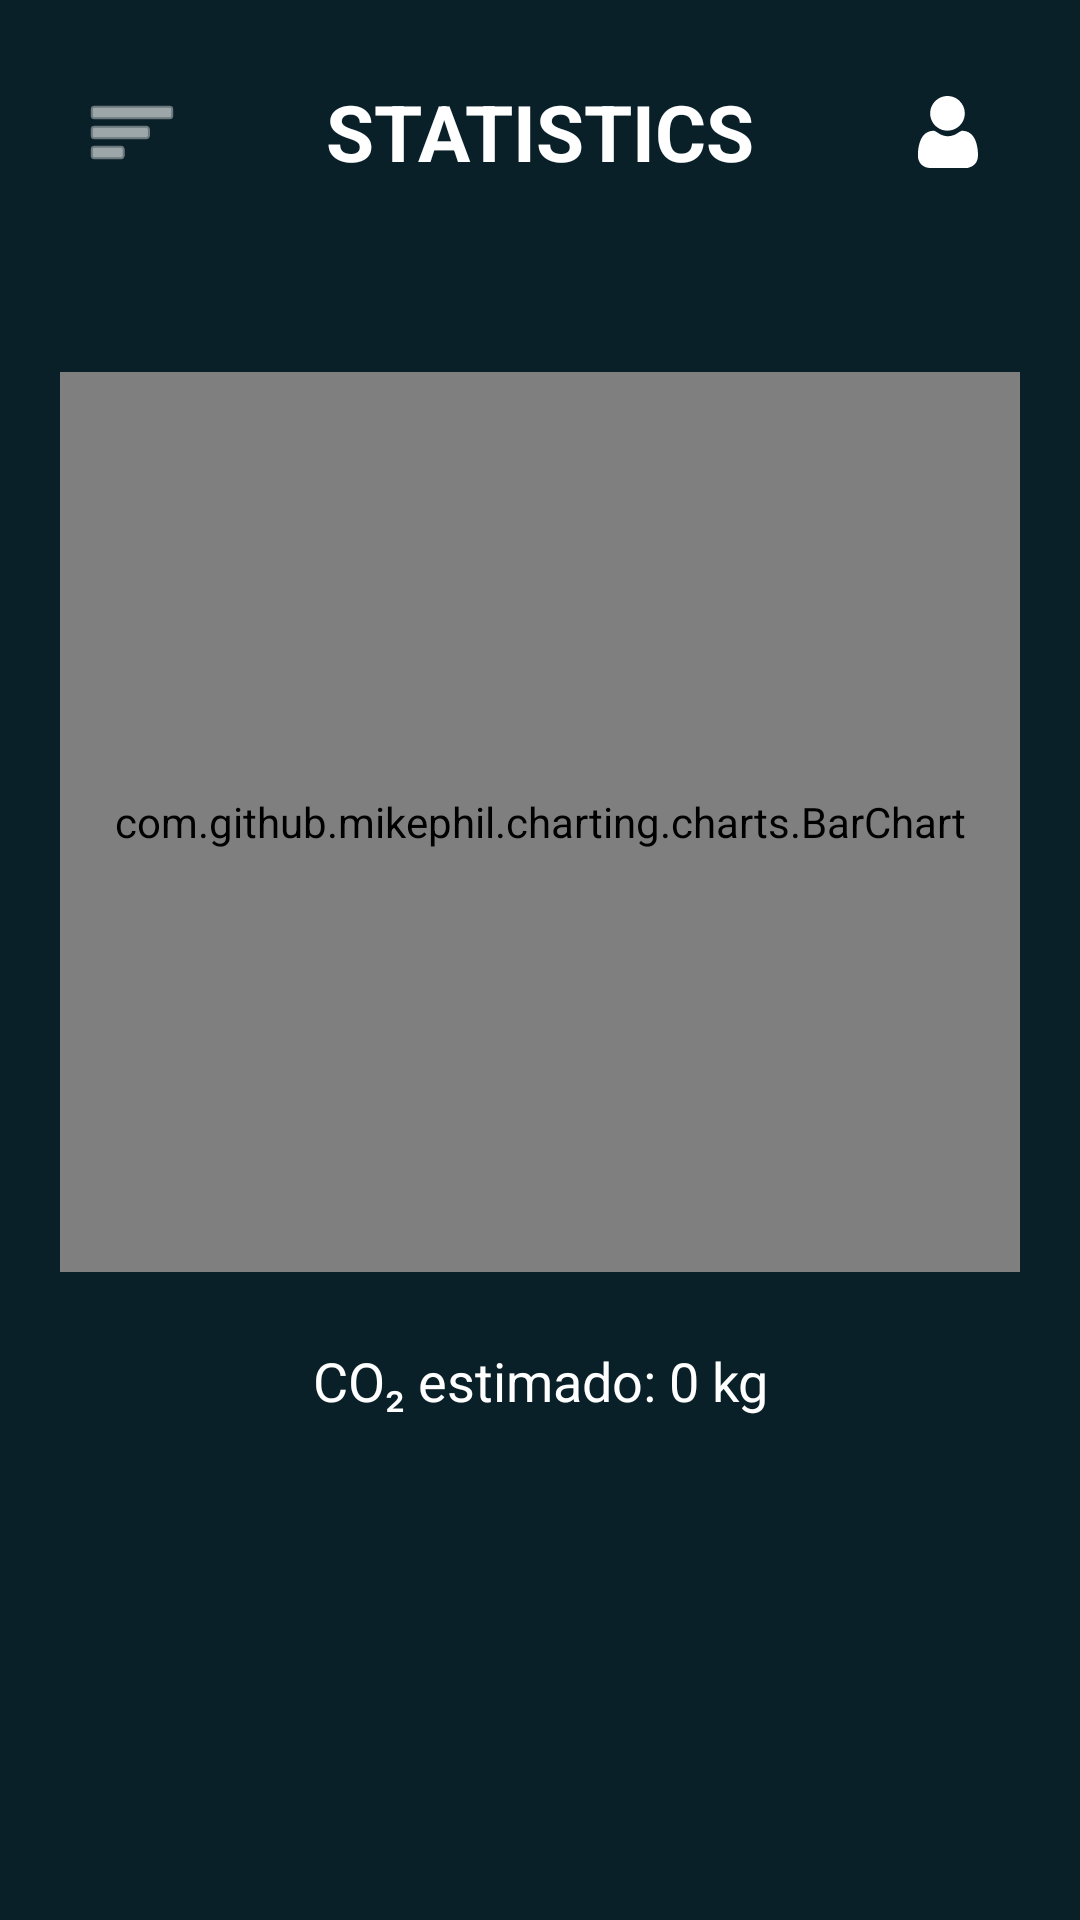

Layout XML and referenced resources for this Android screen:
<!-- AndroidManifest.xml: application theme Theme.GTrackz -->
<!-- res/layout/activity_stats.xml -->
<?xml version="1.0" encoding="utf-8"?>
<androidx.constraintlayout.widget.ConstraintLayout
    xmlns:android="http://schemas.android.com/apk/res/android"
    xmlns:app="http://schemas.android.com/apk/res-auto"
    xmlns:chart="http://schemas.android.com/apk/res-auto"
    android:id="@+id/stats_view"
    android:layout_width="match_parent"
    android:layout_height="match_parent"
    android:background="@color/app_background">

    <LinearLayout
        android:id="@+id/topBar"
        android:layout_width="match_parent"
        android:layout_height="wrap_content"
        android:gravity="center_vertical"
        android:orientation="horizontal"
        android:padding="20dp"
        app:layout_constraintTop_toTopOf="parent">

        <ImageButton
            android:id="@+id/menuButton"
            android:layout_width="48dp"
            android:layout_height="48dp"
            android:background="@android:color/transparent"
            android:contentDescription="@string/open_menu"
            android:src="@android:drawable/ic_menu_sort_by_size"
            app:tint="@color/white" />

        <TextView
            android:id="@+id/statsTitle"
            android:layout_width="0dp"
            android:layout_height="wrap_content"
            android:layout_weight="1"
            android:gravity="center"
            android:text="STATISTICS"
            android:textColor="@color/white"
            android:textSize="26sp"
            android:textStyle="bold" />

        <ImageButton
            android:id="@+id/profileButton"
            android:layout_width="48dp"
            android:layout_height="48dp"
            android:background="@android:color/transparent"
            android:contentDescription="@string/open_profile"
            android:src="@drawable/ic_user"
            app:tint="@color/white" />
    </LinearLayout>

    <ScrollView
        android:id="@+id/statsScroll"
        android:layout_width="match_parent"
        android:layout_height="0dp"
        android:layout_marginTop="16dp"
        app:layout_constraintTop_toBottomOf="@id/topBar"
        app:layout_constraintBottom_toBottomOf="parent">

        <LinearLayout
            android:id="@+id/statsContent"
            android:layout_width="match_parent"
            android:layout_height="wrap_content"
            android:orientation="vertical"
            android:padding="20dp">

            <com.github.mikephil.charting.charts.BarChart
                android:id="@+id/barChart"
                android:layout_width="match_parent"
                android:layout_height="300dp" />

            <TextView
                android:id="@+id/co2TextView"
                android:layout_width="match_parent"
                android:layout_height="wrap_content"
                android:layout_marginTop="24dp"
                android:text="CO₂ estimado: 0 kg"
                android:textColor="@color/white"
                android:textSize="18sp"
                android:gravity="center" />

        </LinearLayout>
    </ScrollView>

</androidx.constraintlayout.widget.ConstraintLayout>
<!-- resources referenced by this layout -->
<resources>
  <color name="app_background">#092028</color>
  <color name="white">#FFFFFFFF</color>
  <!-- drawable ic_user (drawable) -->
  <vector xmlns:android="http://schemas.android.com/apk/res/android"
      android:width="24dp"
      android:height="24dp"
      android:viewportWidth="512"
      android:viewportHeight="512">
    <path
        android:pathData="M233.5,1.5c-27.3,4.2 -51.7,17.2 -70.8,37.5 -21,22.3 -31.9,48.1 -33.4,79 -2.1,43.2 19.1,84.5 55.7,108.4 18,11.8 35.3,17.8 56.3,19.5 38.9,3 72.1,-9.2 98.9,-36.5 21.3,-21.6 32.1,-45.2 34.7,-75.3 3.6,-40.2 -11.6,-77.6 -41.9,-103.8 -19.6,-16.8 -37.6,-25.2 -62.5,-28.8 -12,-1.7 -26,-1.8 -37,-0z"
        android:fillColor="#FFFFFF"
        android:strokeColor="#00000000"/>
    <path
        android:pathData="M142.7,248.1c-45.2,4.8 -76.6,37.2 -91.2,94.4 -9.7,38.1 -12.2,83.9 -6,109 5.1,20.1 21.8,40.5 41.1,50.3 8.7,4.4 21.2,8 31.7,9.2 6.2,0.8 53.4,1 143.7,0.8l134.5,-0.3 8.5,-2.4c31.6,-8.6 53.2,-29.8 61.1,-59.6 4.1,-15.5 3.6,-52.5 -1.2,-81.7 -10.5,-65 -37.1,-104 -79.2,-116.2 -9.6,-2.8 -26.8,-4.9 -31.9,-3.9 -4.9,0.9 -11.7,4.5 -27.1,14.4 -16.4,10.6 -18.7,11.8 -31,16.4 -14.2,5.3 -25.9,7.6 -39.6,7.6 -14,-0 -24.8,-2 -39,-7 -13.4,-4.8 -14,-5.1 -35,-18.4 -11,-7 -19.2,-11.5 -22.4,-12.4 -5.6,-1.4 -5.6,-1.4 -17,-0.2z"
        android:fillColor="#FFFFFF"
        android:strokeColor="#00000000"/>
  </vector>
  <string name="open_menu">Open menu</string>
  <string name="open_profile">Open user profile</string>
  <style name="Theme.GTrackz" parent="Theme.MaterialComponents.DayNight.NoActionBar">
          <item name="android:statusBarColor">@color/app_background</item>
          <item name="android:navigationBarColor">@color/app_background</item>
      </style>
</resources>
